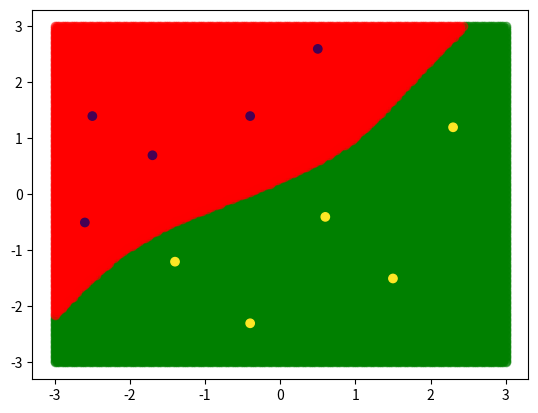

The matplotlib source for this figure:
import random
import numpy as np
import matplotlib.pyplot as plt
import math

def polynomial_kernel(xi,xj,deg = 2):
    return (np.dot(xi,xj) + 1)**2

def gaussian_kernel(xi,xj,sigma = 1):
    return math.exp((-1) * (np.linalg.norm(xi-xj)**2)/ (2*sigma))


def soft_SVM_SGD_Kernel(x,y,kernel = "poly",deg = 2,T = 1000,lamb = 1,standardize = True, plot = False,lim = 5):
    """
    x = m luzeerako bektore multzoa (domeinua)
    y = m luzeerako bektorea (izenak)
    lamb = lambda parametroa
    T = iterazio kopurua
    """
    if kernel == "poly":
        K = polynomial_kernel
    elif kernel == "gaussian_kernel":
        K = gaussian_kernel

    # Beharrezko aldagaiak sortu:
    m = len(x)
    d = len(x[0]) + 1 # d + 1 dimentsioan lan egingo dugu, hiperplano homogeneoa bilatuz: w' = (b,w1,w2...,wd) eta x' = (1,x1,x2,...,xd)
    alpha = np.zeros([T,m])
    beta = np.zeros([T+1,m])
    x_new =  np.concatenate( (np.ones((m,1)),x) , axis = 1)
    
    # Algoritmoa:
    for t in range(T):
        alpha[t,:] = 1 / (lamb * (t+1)) * beta[t,:]
        i = random.randint(1,m)
        beta_i = beta[t,i-1]
        beta[t+1,:] = beta[t,:]
        
        kernels = np.zeros(m)
        for j in range(m):
            kernels[j] = K(x[i-1],x[j]) # Hau egiteko modu efizienteago bat?

        if y[i-1]*np.dot(alpha[t,:],kernels) < 1:            
            beta[t+1,i-1] = beta_i + y[i-1] 
        else:
            beta[t+1,i-1] = beta[t,i-1]

    return (1/T) * np.sum(alpha,0)
    



# Adibidea

# Lagina
x = np.array([[2.3,1.2],[-1.7,0.7],[-0.4,-2.3],[-0.4,1.4],[-1.4,-1.2],[0.5,2.6],[0.6,-0.4],[-2.5,1.4],[1.5,-1.5],[-2.6,-0.5]])
y_bek = np.array([1,-1,1,-1,1,-1,1,-1,1,-1,])
# Emaitza

print( np.dot( [ 1.5, -1.5],[2.3, 1.2] ))

alpha_txap = soft_SVM_SGD_Kernel(x,y_bek,kernel="gaussian_kernel")
print(alpha_txap)

x_plot= np.linspace(-3,3,200)
y = np.linspace(-3,3,200)


pos_x = []
pos_y = []

neg_x = []
neg_y = []

x_new = np.concatenate( (np.ones((len(x),1)),x) , axis = 1)
for i in x_plot:
    for j in y:  
        kernels = np.zeros(len(x))
        for l in range(len(x)):
            kernels[l] = gaussian_kernel(x_new[l], np.array([1,i,j]))
        if np.dot(kernels,alpha_txap) > 0:
            pos_x.append(i)
            pos_y.append(j)
        else:
            neg_x.append(i)
            neg_y.append(j)

plt.scatter(pos_x,pos_y,c = "green",alpha = 0.5)
plt.scatter(neg_x,neg_y,c="red",alpha = 0.5)

plt.scatter(x[:,0],x[:,1],c = y_bek,cmap="viridis")


plt.show()


print(np.linalg.norm(np.array([2,3])))
print(math.sqrt(2**2+3**2))

print(math.exp(1))